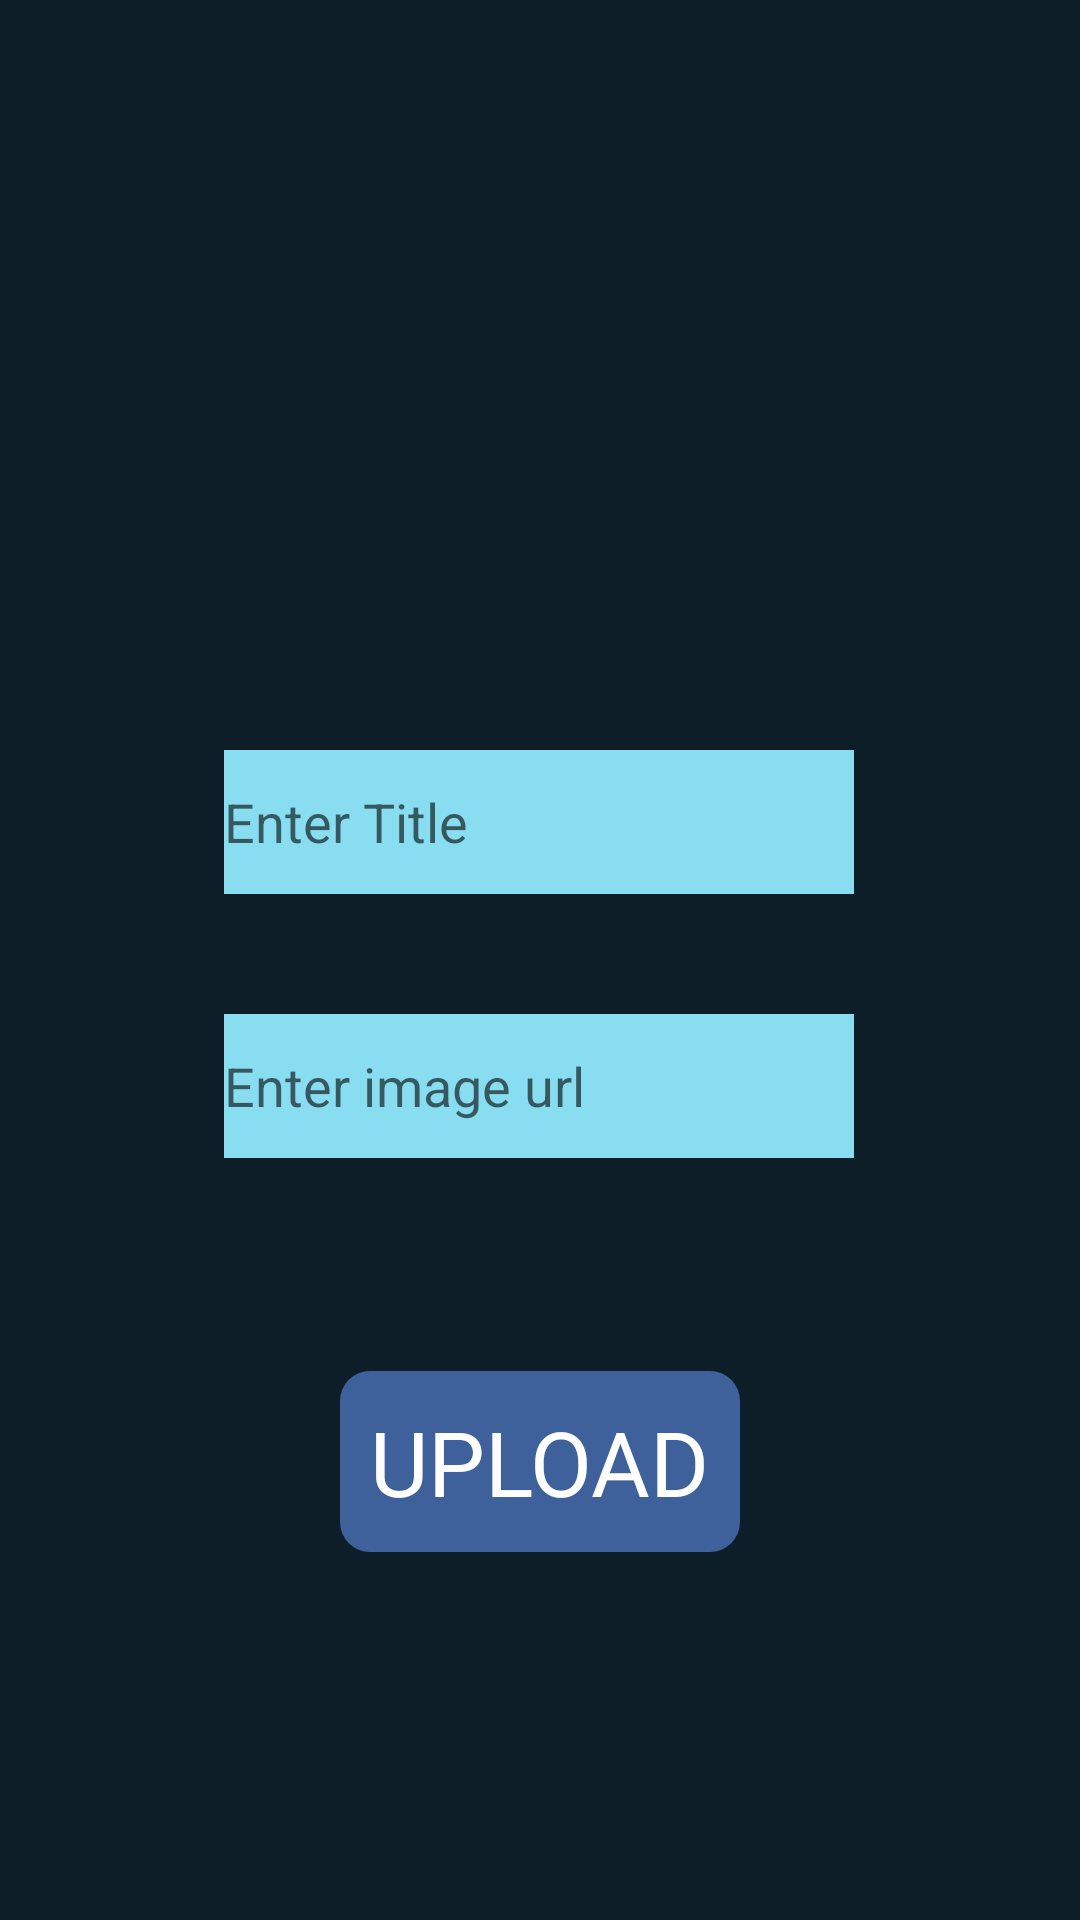

Android layout source for this screen:
<!-- AndroidManifest.xml: application theme Theme.UITAdmin -->
<!-- res/layout/activity_notice.xml -->
<?xml version="1.0" encoding="utf-8"?>
<androidx.constraintlayout.widget.ConstraintLayout xmlns:android="http://schemas.android.com/apk/res/android"
    xmlns:app="http://schemas.android.com/apk/res-auto"
    xmlns:tools="http://schemas.android.com/tools"
    android:layout_width="match_parent"
    android:layout_height="match_parent"
    android:background="#0D1E28">

    <ImageView
        android:id="@+id/noticeImage"
        android:layout_width="150dp"
        android:layout_height="150dp"
        android:layout_marginTop="72dp"
        android:background="@drawable/notice"
        app:layout_constraintEnd_toEndOf="parent"
        app:layout_constraintHorizontal_bias="0.498"
        app:layout_constraintStart_toStartOf="parent"
        app:layout_constraintTop_toTopOf="parent">

    </ImageView>

    <EditText
        android:id="@+id/NoticeName"
        android:layout_width="wrap_content"
        android:layout_height="wrap_content"
        android:layout_marginTop="28dp"
        android:layout_marginBottom="16dp"
        android:ems="10"
        android:hint="Enter Title"
        android:background="#88DDF0"
        android:maxLines="1"
        android:inputType="textPersonName"
        android:minHeight="48dp"
        app:layout_constraintEnd_toEndOf="parent"
        app:layout_constraintHorizontal_bias="0.497"
        app:layout_constraintStart_toStartOf="parent"
        app:layout_constraintTop_toBottomOf="@+id/noticeImage" />


    <EditText
        android:id="@+id/NoticeUrl"
        android:layout_width="wrap_content"
        android:layout_height="wrap_content"
        android:layout_marginTop="116dp"
        android:layout_marginBottom="16dp"
        android:background="#88DDF0"
        android:ems="10"
        android:hint="Enter image url"
        android:inputType="textPersonName"
        android:maxLines="1"
        android:minHeight="48dp"
        app:layout_constraintEnd_toEndOf="parent"
        app:layout_constraintHorizontal_bias="0.497"
        app:layout_constraintStart_toStartOf="parent"
        app:layout_constraintTop_toBottomOf="@+id/noticeImage" />

    <TextView
        android:id="@+id/UploadNotice"
        android:layout_width="wrap_content"
        android:layout_height="wrap_content"
        android:layout_marginTop="71dp"
        android:background="@drawable/txtbg_dark"
        android:fontFamily="@font/bold"
        android:padding="10dp"
        android:text="UPLOAD"
        android:textColor="@color/white"
        android:textSize="30dp"
        app:layout_constraintEnd_toEndOf="parent"
        app:layout_constraintStart_toStartOf="parent"
        app:layout_constraintTop_toBottomOf="@+id/NoticeUrl" />

</androidx.constraintlayout.widget.ConstraintLayout>
<!-- resources referenced by this layout -->
<resources>
  <!-- drawable txtbg_dark (drawable) -->
  <?xml version="1.0" encoding="utf-8"?>
  <shape android:shape="rectangle" xmlns:android="http://schemas.android.com/apk/res/android">
  
      <solid android:color="#3E619B"></solid>
      <corners android:radius="10dp"/>
  
  </shape>
  <style name="Theme.UITAdmin" parent="Theme.MaterialComponents.DayNight.DarkActionBar">
          
          <item name="colorPrimary">#17181C</item>
          <item name="colorPrimaryVariant">#17181C</item>
          <item name="colorOnPrimary">@color/white</item>
          
          <item name="colorSecondary">@color/teal_200</item>
          <item name="colorSecondaryVariant">@color/teal_700</item>
          <item name="colorOnSecondary">@color/black</item>
          
          <item name="android:statusBarColor" tools:targetApi="l">?attr/colorPrimaryVariant</item>
          
      </style>
  <!-- not gathered from this repository: default colours our renderer supplied (Android Studio template values) -->
  <color name="teal_200">#FF03DAC5</color>
  <color name="teal_700">#FF018786</color>
  <color name="black">#FF000000</color>
  <color name="white">#FFFFFFFF</color>
</resources>
